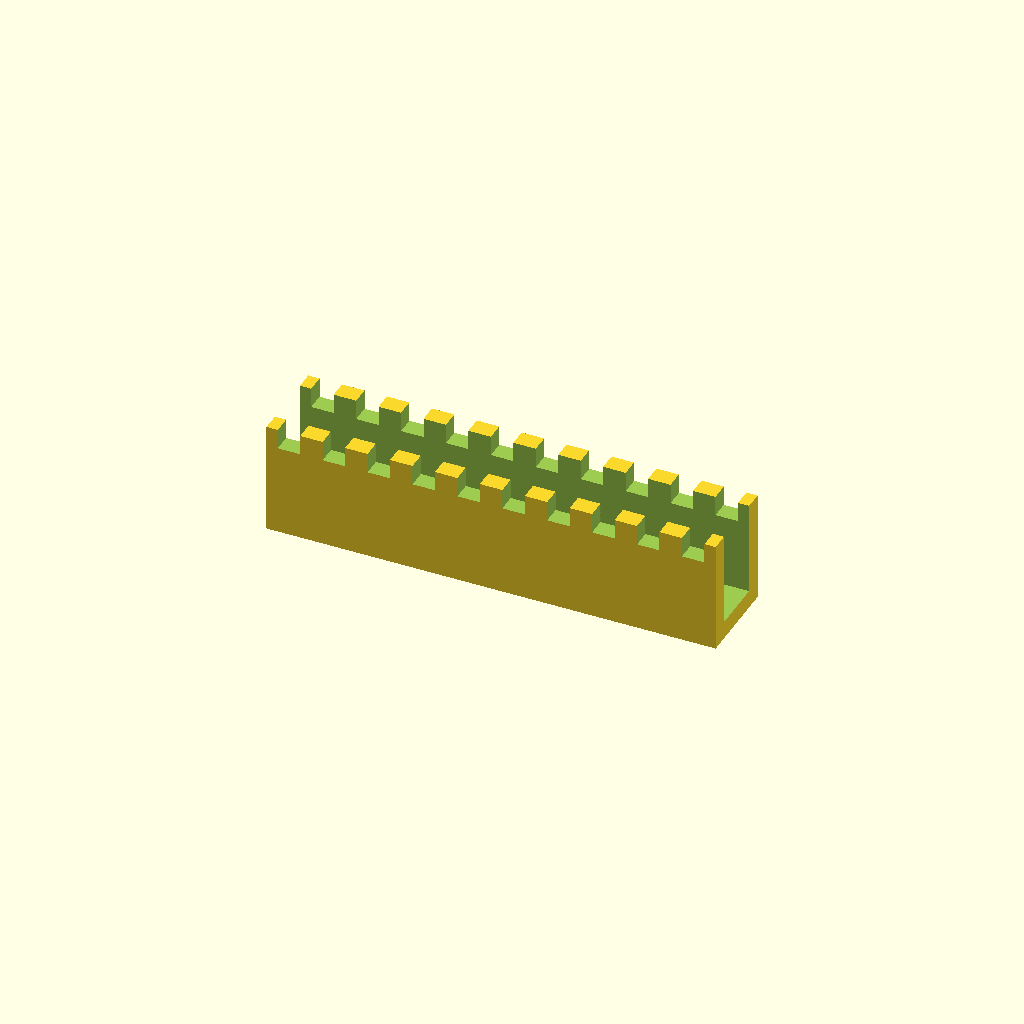
Cell 1 — every parameter at its default value.
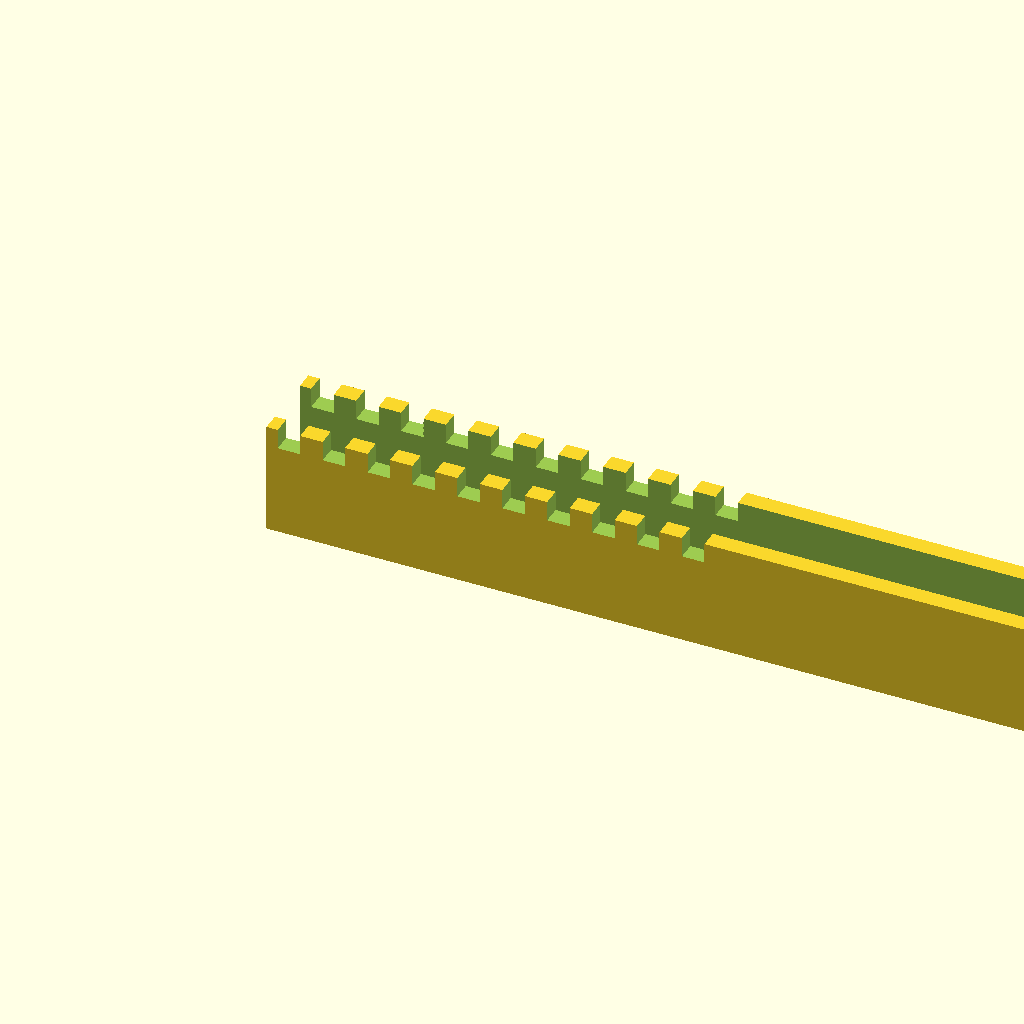
Cell 2: channel_l = 200 (everything else at default).
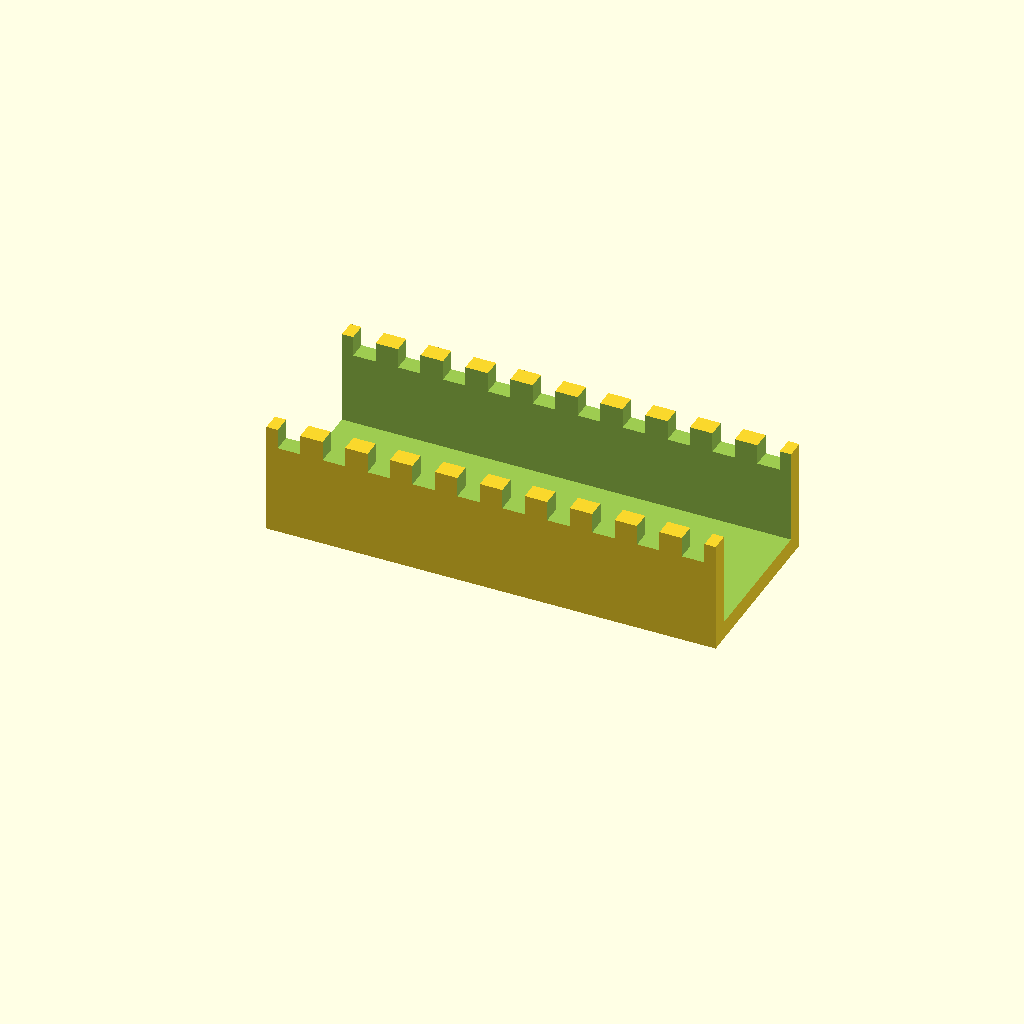
Cell 3: channel_w = 40 (everything else at default).
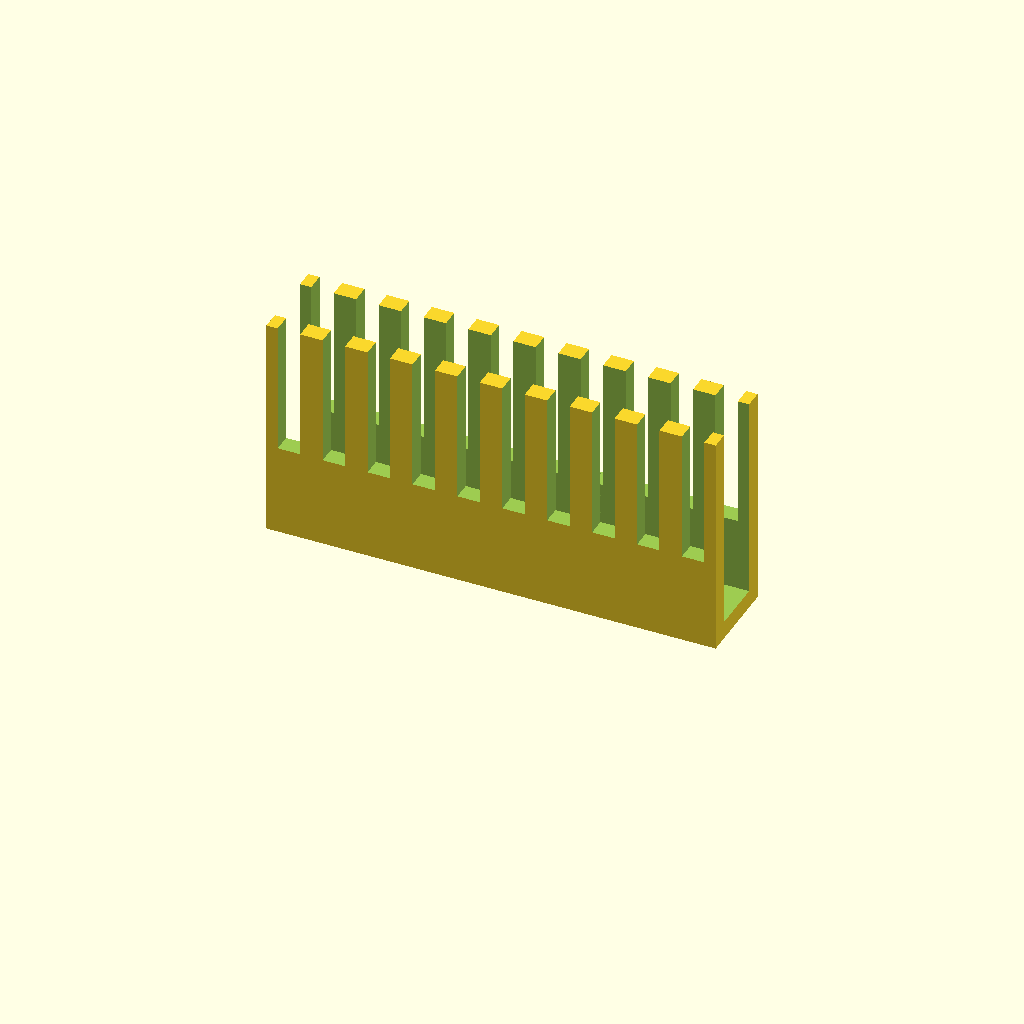
Cell 4: the same model with channel_h = 50.
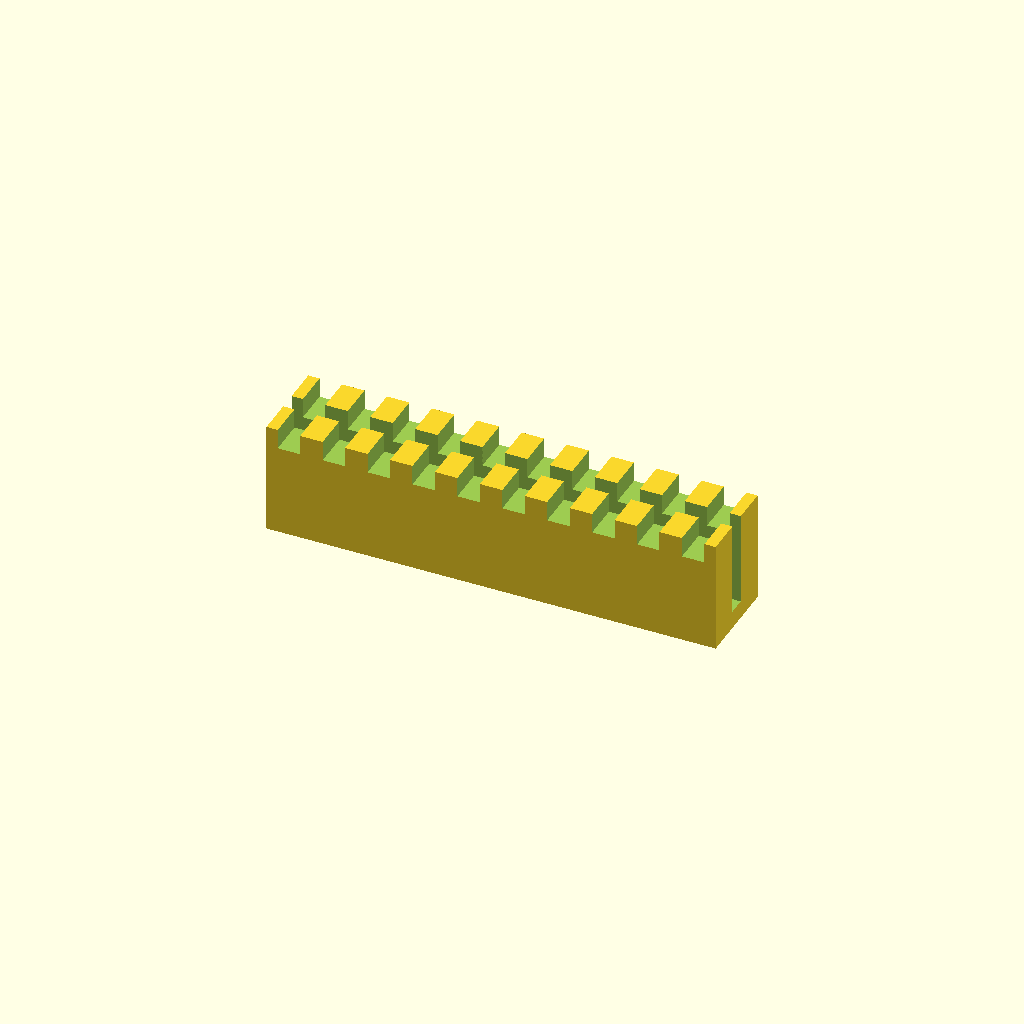
Cell 5: channel_t = 8 (everything else at default).
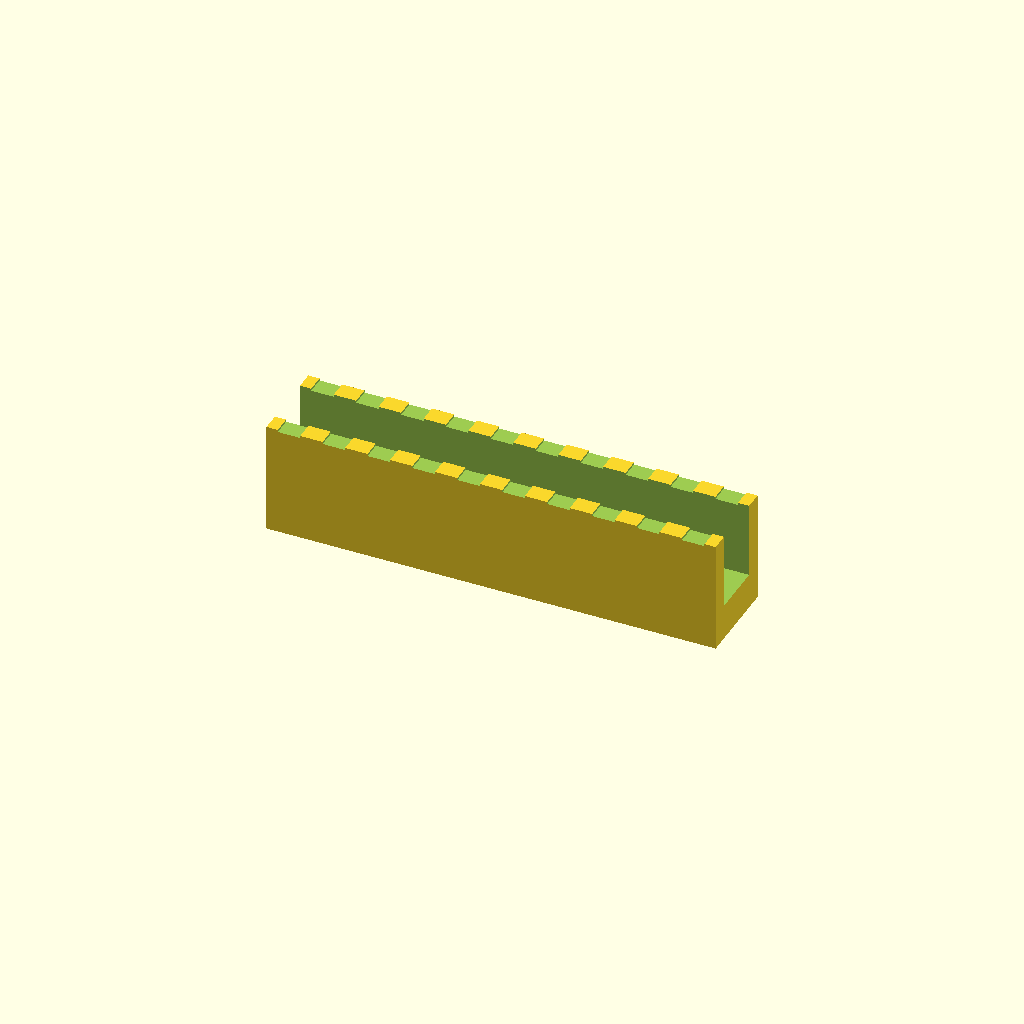
Cell 6 — floor_t set to 8, the other parameters unchanged.
One fixed orthographic camera (rotation 55°, 0°, 25°; colour scheme Cornfield) for every cell.
OpenSCAD source file optional_data/gen2/ducts/part_0073.scad:
$fn = 32;

// ----------------------------------------------------------------------
// Cable duct: 100 x 20 x 25 mm, 10 fingers
// ----------------------------------------------------------------------

// --- parameters (mm) ---
channel_l = 100;          // duct length, X
channel_w = 20;           // duct width, Y
channel_h = 25;           // duct height, Z
channel_t = 4;            // side wall thickness
floor_t = 4;              // floor thickness
slot_w = 5;               // finger slot width
slot_h = 16.5;            // finger slot height
fingers = 10;             // number of finger slots per side
pitch = 10;               // finger pitch
hole_d = 4.5;             // floor mounting hole
hole_n = 2;               // mounting holes in the floor

module shell() {
  difference() {
    cube([channel_l, channel_w, channel_h]);
    /* open top channel */
    translate([-channel_t - 1, channel_t, floor_t])
      cube([channel_l + 2 * channel_t + 2, channel_w - 2 * channel_t, channel_h + 1]);
  }
}

difference() {
  union() {
    shell();
  }
  /* finger slots cut through both side walls */
  for (i = [0 : fingers - 1]) translate([pitch / 2 + i * pitch - slot_w / 2, -1, floor_t + slot_h]) cube([slot_w, channel_w + 2, channel_h]);
  for (i = [0 : hole_n - 1]) translate([(channel_l / hole_n) * (i + 0.5), channel_w / 2, -1]) cylinder(h = floor_t + 2, d = hole_d);
}
Customizer parameters (derived from the source; name, type, default, range or options):
channel_l: number, default 100
channel_w: number, default 20
channel_h: number, default 25
channel_t: number, default 4
floor_t: number, default 4
slot_w: number, default 5
slot_h: number, default 16.5
fingers: number, default 10
pitch: number, default 10
hole_d: number, default 4.5
hole_n: number, default 2
